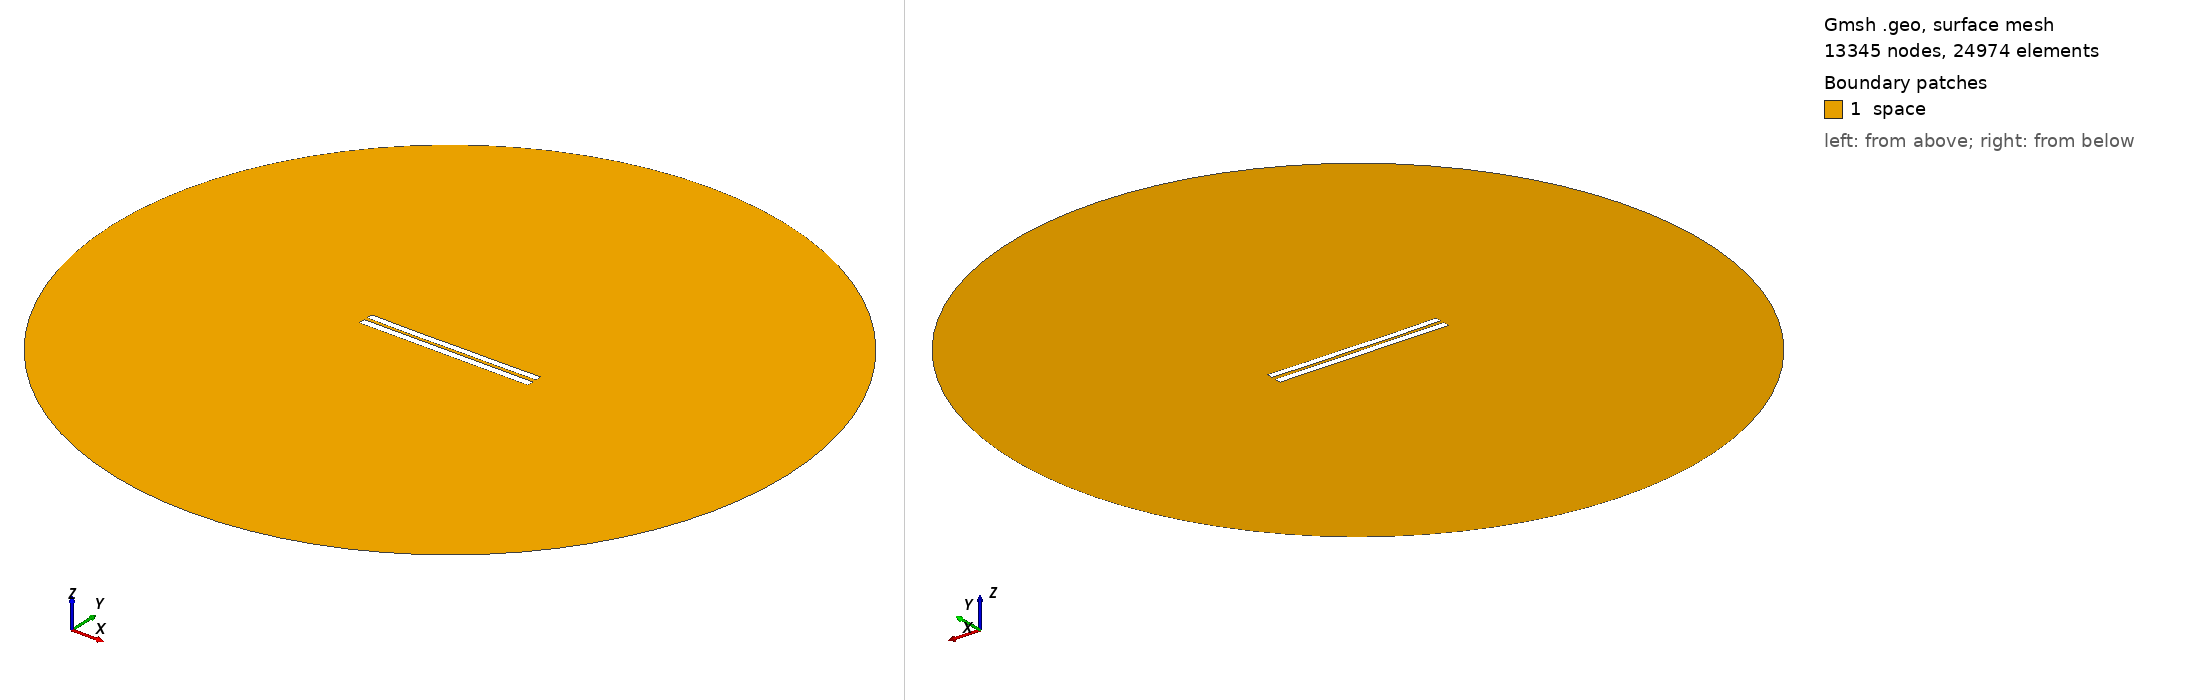

Gmsh geometry script, surface-meshed: 13345 nodes, 24974 surface elements. Boundary patches (legend numbers): 1 space. Left view from above one corner, right view from below the opposite corner. Legend entries are the model's physical surfaces. The drawing asked Gmsh for element sizes between 1% and 20% of the model's largest extent; the script's own settings can give other sizes.

=== 4632.geo (drawn) ===
//---------------------------------------
// Geometry kernel
//---------------------------------------

SetFactory("OpenCASCADE");



//---------------------------------------
// Parameters of the geometry
//---------------------------------------

// Overetch of the upper plate
overetch = 0.125;

// Distance between the plates
distance = 2.0;

// Discretization over the x axis (for the deformation)
nx = 50; 

// Length of the plate
L = 100 - overetch; 

// Number of modes
n = 4; 

// 1st mode coefficient
coeff(1) = 0.0;
beta(1) = 0.596864 * 3.1415926535 / L;

// 2nd mode coefficient
coeff(2) = -0.15;
beta(2) = 1.49418 * 3.1415926535 / L;

// 3rd mode coefficient
coeff(3) = -0.075;
beta(3) = 2.50025 * 3.1415926535 / L;

// 4th mode coefficient
coeff(4) = -0.075;
beta(4) = 3.49999 * 3.1415926535 / L;



//---------------------------------------
// Upper plate (deformed rectangle)
//---------------------------------------

// Coordiantes of the upper plate
xmin = -50;
xmax = 50 - overetch;

// Height of the upper plate
yheight = 4 - 2 * overetch;

// Indexes of the points
UpperID[] = {};
LowerID[] = {};
LeftID[] = {};
RightID[] = {};

// Point index
p = 1;

// Horizontal edges
For i In {1:nx}
    x = xmin + (i-1)*(xmax - xmin)/(nx-1);

    y_bottom = distance / 2 + overetch;
    For j In {1:n}
        C = (Cosh(beta(j)*L) + Cos(beta(j)*L)) / (Sinh(beta(j)*L) + Sin(beta(j)*L));
        y_bottom  = y_bottom + coeff(j) * (Cosh(beta(j)*(x+50)) - Cos(beta(j)*(x+50)) - C * (Sinh(beta(j)*(x+50)) - Sin(beta(j)*(x+50))));
    EndFor

    y_top = y_bottom + yheight;

    Point(p) = {x, y_top, 0, 1.0};
    UpperID[i] = p;
    p = p + 1;

    Point(p) = {x, y_bottom, 0, 1.0};
    LowerID[i] = p;
    p = p + 1;
EndFor

// Create point lists
UpperPts[] = {}; LowerPts[] = {};
For i In {1:nx}
  UpperPts[] += {UpperID[i]};
  LowerPts[] += {LowerID[i]};
EndFor

// Build splines
Spline(1) = {UpperPts[]};
Spline(2) = {LowerPts[]};
Line(3) = {LowerPts[nx-1], UpperPts[nx-1]};
Line(4) = {LowerPts[0], UpperPts[0]};

// Build the plane surface
Curve Loop(1) = {2, 3, -1, -4};
Plane Surface(1) = {1};



//---------------------------------------
// Lower plate (rectangle)
//---------------------------------------

// Vertices
Point(1001) = {-50, -1, 0, 1.0};
Point(1002) = { 50, -1, 0, 1.0};
Point(1003) = { 50,  -5, 0, 1.0};
Point(1004) = {-50,  -5, 0, 1.0};

// Edges
Line(5) = {1001, 1002};
Line(6) = {1002, 1003};
Line(7) = {1003, 1004};
Line(8) = {1004, 1001};

// Plane surface
Line Loop(2) = {5, 6, 7, 8};
Plane Surface(2) = {2}; 



//---------------------------------------
// Outer (fictious) boundary
//---------------------------------------

// Points
Point(1005) = {0, 0, 0};       // Center
Point(1006) = {200, 0, 0};     // Start point
Point(1007) = {0, 200, 0};     // 90 degrees
Point(1008) = {-200, 0, 0};    // 180 degrees
Point(1009) = {0, -200, 0};    // 270 degrees

// Circle arcs (each needs start, center, end)
Circle(9) = {1006, 1005, 1007};
Circle(10) = {1007, 1005, 1008};
Circle(11) = {1008, 1005, 1009};
Circle(12) = {1009, 1005, 1006};

// Plane surface for the entire domain
Curve Loop(3) = {9, 10, 11, 12};
Surface(3) = {3};

// Subtract the plates from the whole domain to obtain the actual domain where we want to solve the equations
BooleanDifference{ Surface{3}; Delete; }{ Surface{1}; Surface{2}; Delete; }




//---------------------------------------
// Transfinite Lines/Curves
//---------------------------------------

// Set the number of points on the boundaries
r = 7;

// Plates
Transfinite Curve {1, 2} = 50*r Using Progression 1;
Transfinite Curve {3, 4} = 2*r Using Progression 1;
Transfinite Line {5, 7} = 50*r Using Progression 1;
Transfinite Line {6, 8} = 2*r Using Progression 1;

// Outer boundary
Transfinite Line {9, 10, 11, 12} = 20 Using Progression 1;



//---------------------------------------
// Physical groups
//---------------------------------------                

// Physical curves (boundaries)
Physical Line("force_segment", 10) = {2};
Physical Line("upper_plate", 11) = {1, 3, 4};
Physical Line("lower_plate", 12) = {5, 6, 7, 8};
Physical Line("boundary", 20) = {9, 10, 11, 12};

// Physical Surfaces
Physical Surface("space", 30) = {3};



//---------------------------------------
// 6. Generate the Mesh
//---------------------------------------

// 2D mesh generation
Mesh 2;
